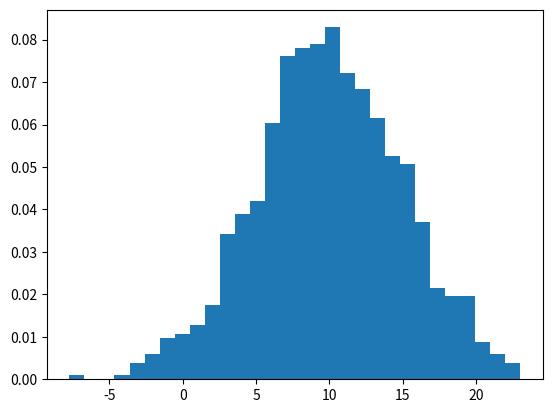

Python code for this plot:
import matplotlib.pyplot as plt
import numpy as np


rng = np.random.default_rng()

s = rng.normal(10, 5, 1000)
print(s)
plt.hist(s, 30, density=True)
plt.ticklabel_format(style='plain')
plt.show()
